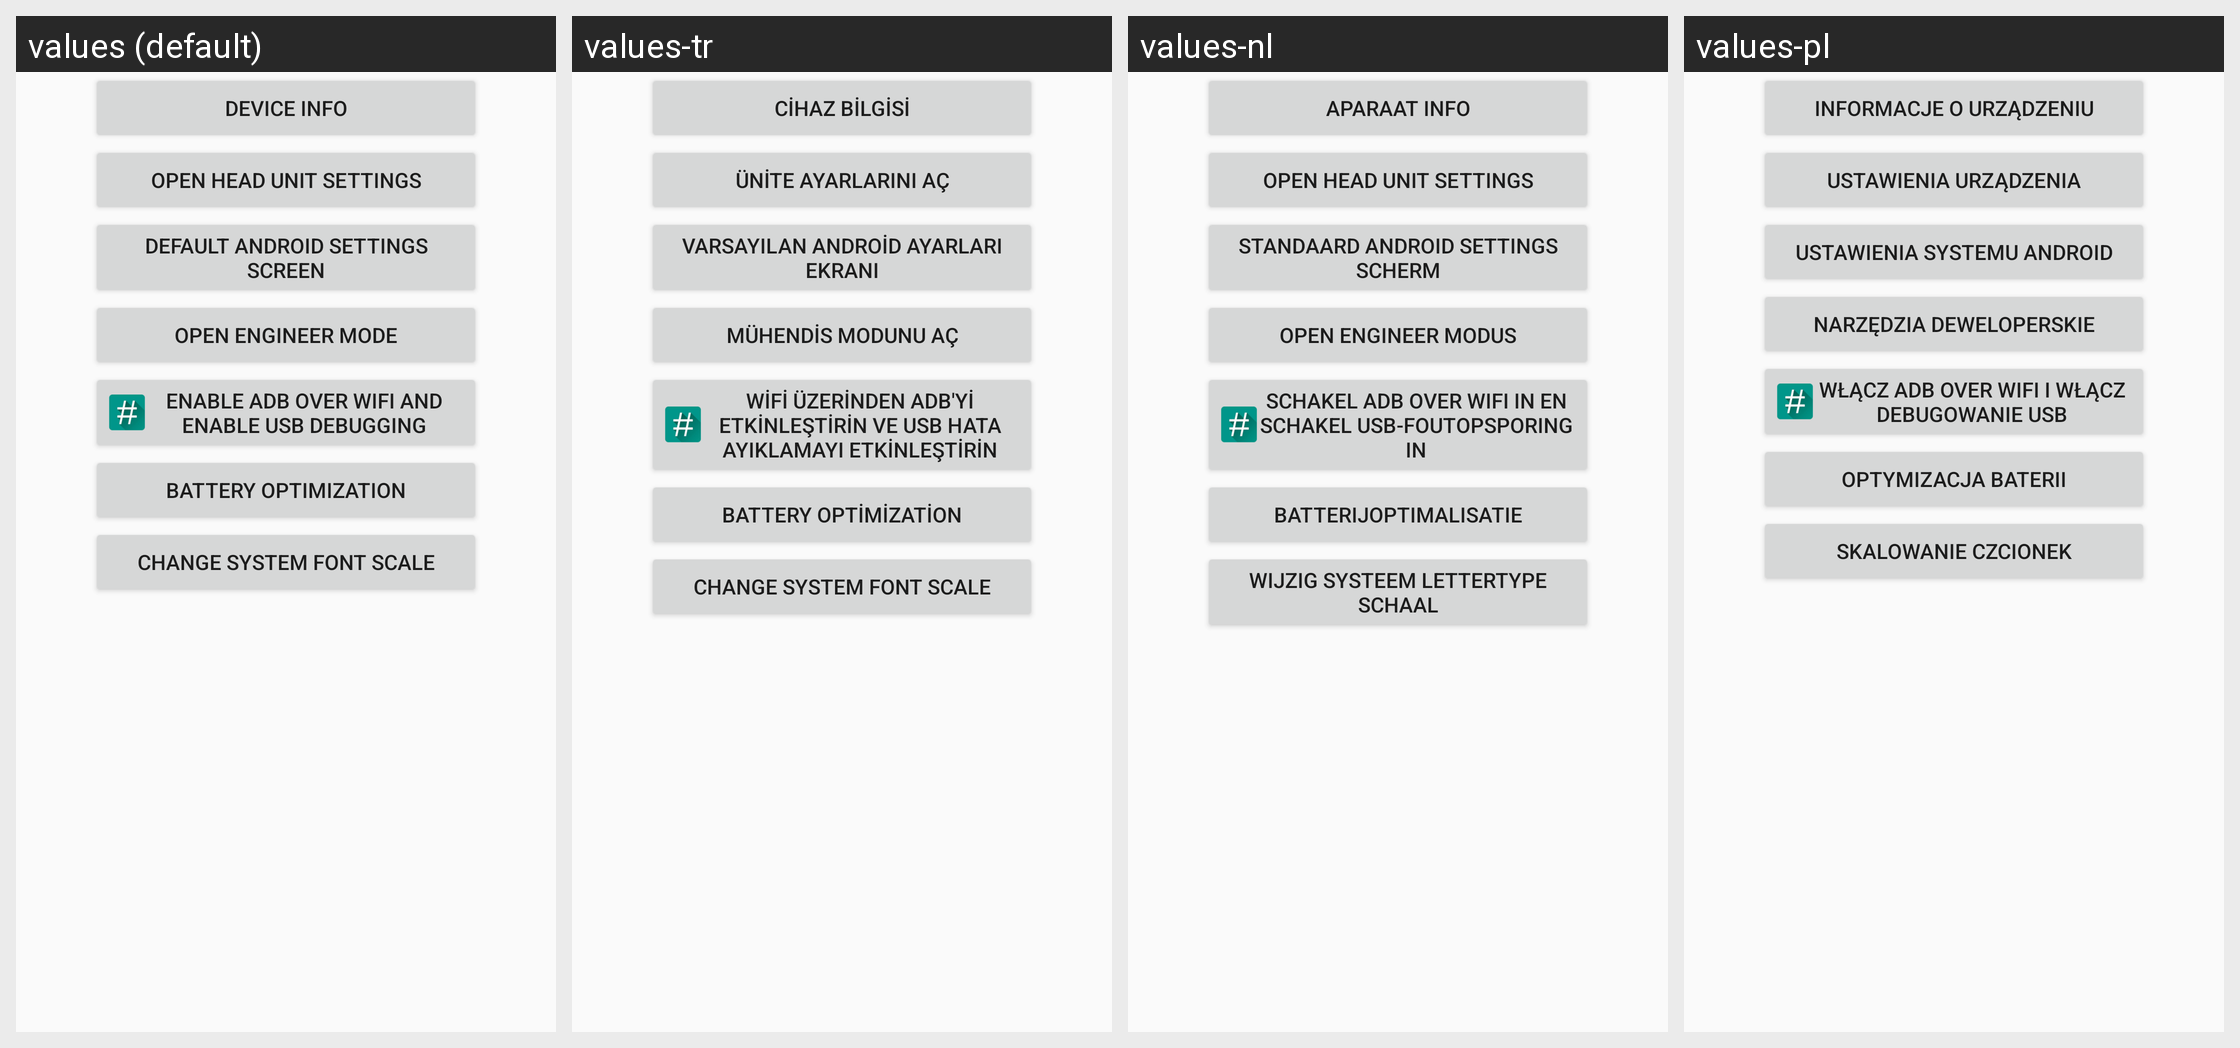

Here is an Android app screen in its default locale and in the app's own translations. Write out the translated-string differences for the strings that appear on this screen.
Android screen res/layout/fragment_settings.xml rendered under 4 locales, left to right: values (default), values-tr, values-nl, values-pl. Device: Nexus 5 (rendered at 1080×1920; each locale shown at half size, 540×960, under a caption strip naming it); theme AppTheme.
Other locales in the repository, not shown: values-da, values-de, values-el, values-es, values-fr, values-it, values-pt, values-ru, values-sv, values-vi.
Strings drawn on this screen, with the default value and each locale's value (text and hints the layout hard-codes, and strings that could not be matched under every locale, appear in the picture but are not listed):

btn_device_info
  values: device info
  values-tr: cihaz bilgisi
  values-nl: aparaat info
  values-pl: Informacje o urządzeniu

btn_headunit_settings
  values: Open Head unit Settings
  values-tr: Ünite Ayarlarını Aç
  values-nl: Open Head unit Settings
  values-pl: Ustawienia urządzenia

btn_def_android_settings
  values: Default Android Settings screen
  values-tr: Varsayılan Android Ayarları ekranı
  values-nl: Standaard Android Settings scherm
  values-pl: Ustawienia systemu Android

btn_engineer_mode
  values: Open engineer mode
  values-tr: Mühendis modunu Aç
  values-nl: Open engineer modus
  values-pl: Narzędzia deweloperskie

btn_adboverwifiandusbdebugging
  values: Enable adb over WiFi and enable USB debugging
  values-tr: WiFi üzerinden adb'yi etkinleştirin ve USB hata ayıklamayı etkinleştirin
  values-nl: Schakel adb over WiFi in en schakel USB-foutopsporing in
  values-pl: Włącz ADB over WiFi i włącz debugowanie USB

btn_battery_optimization
  values: Battery Optimization
  values-tr: Battery Optimization
  values-nl: Batterijoptimalisatie
  values-pl: Optymizacja baterii

btn_change_font_scale
  values: Change System Font Scale
  values-tr: Change System Font Scale
  values-nl: Wijzig Systeem Lettertype Schaal
  values-pl: Skalowanie czcionek
